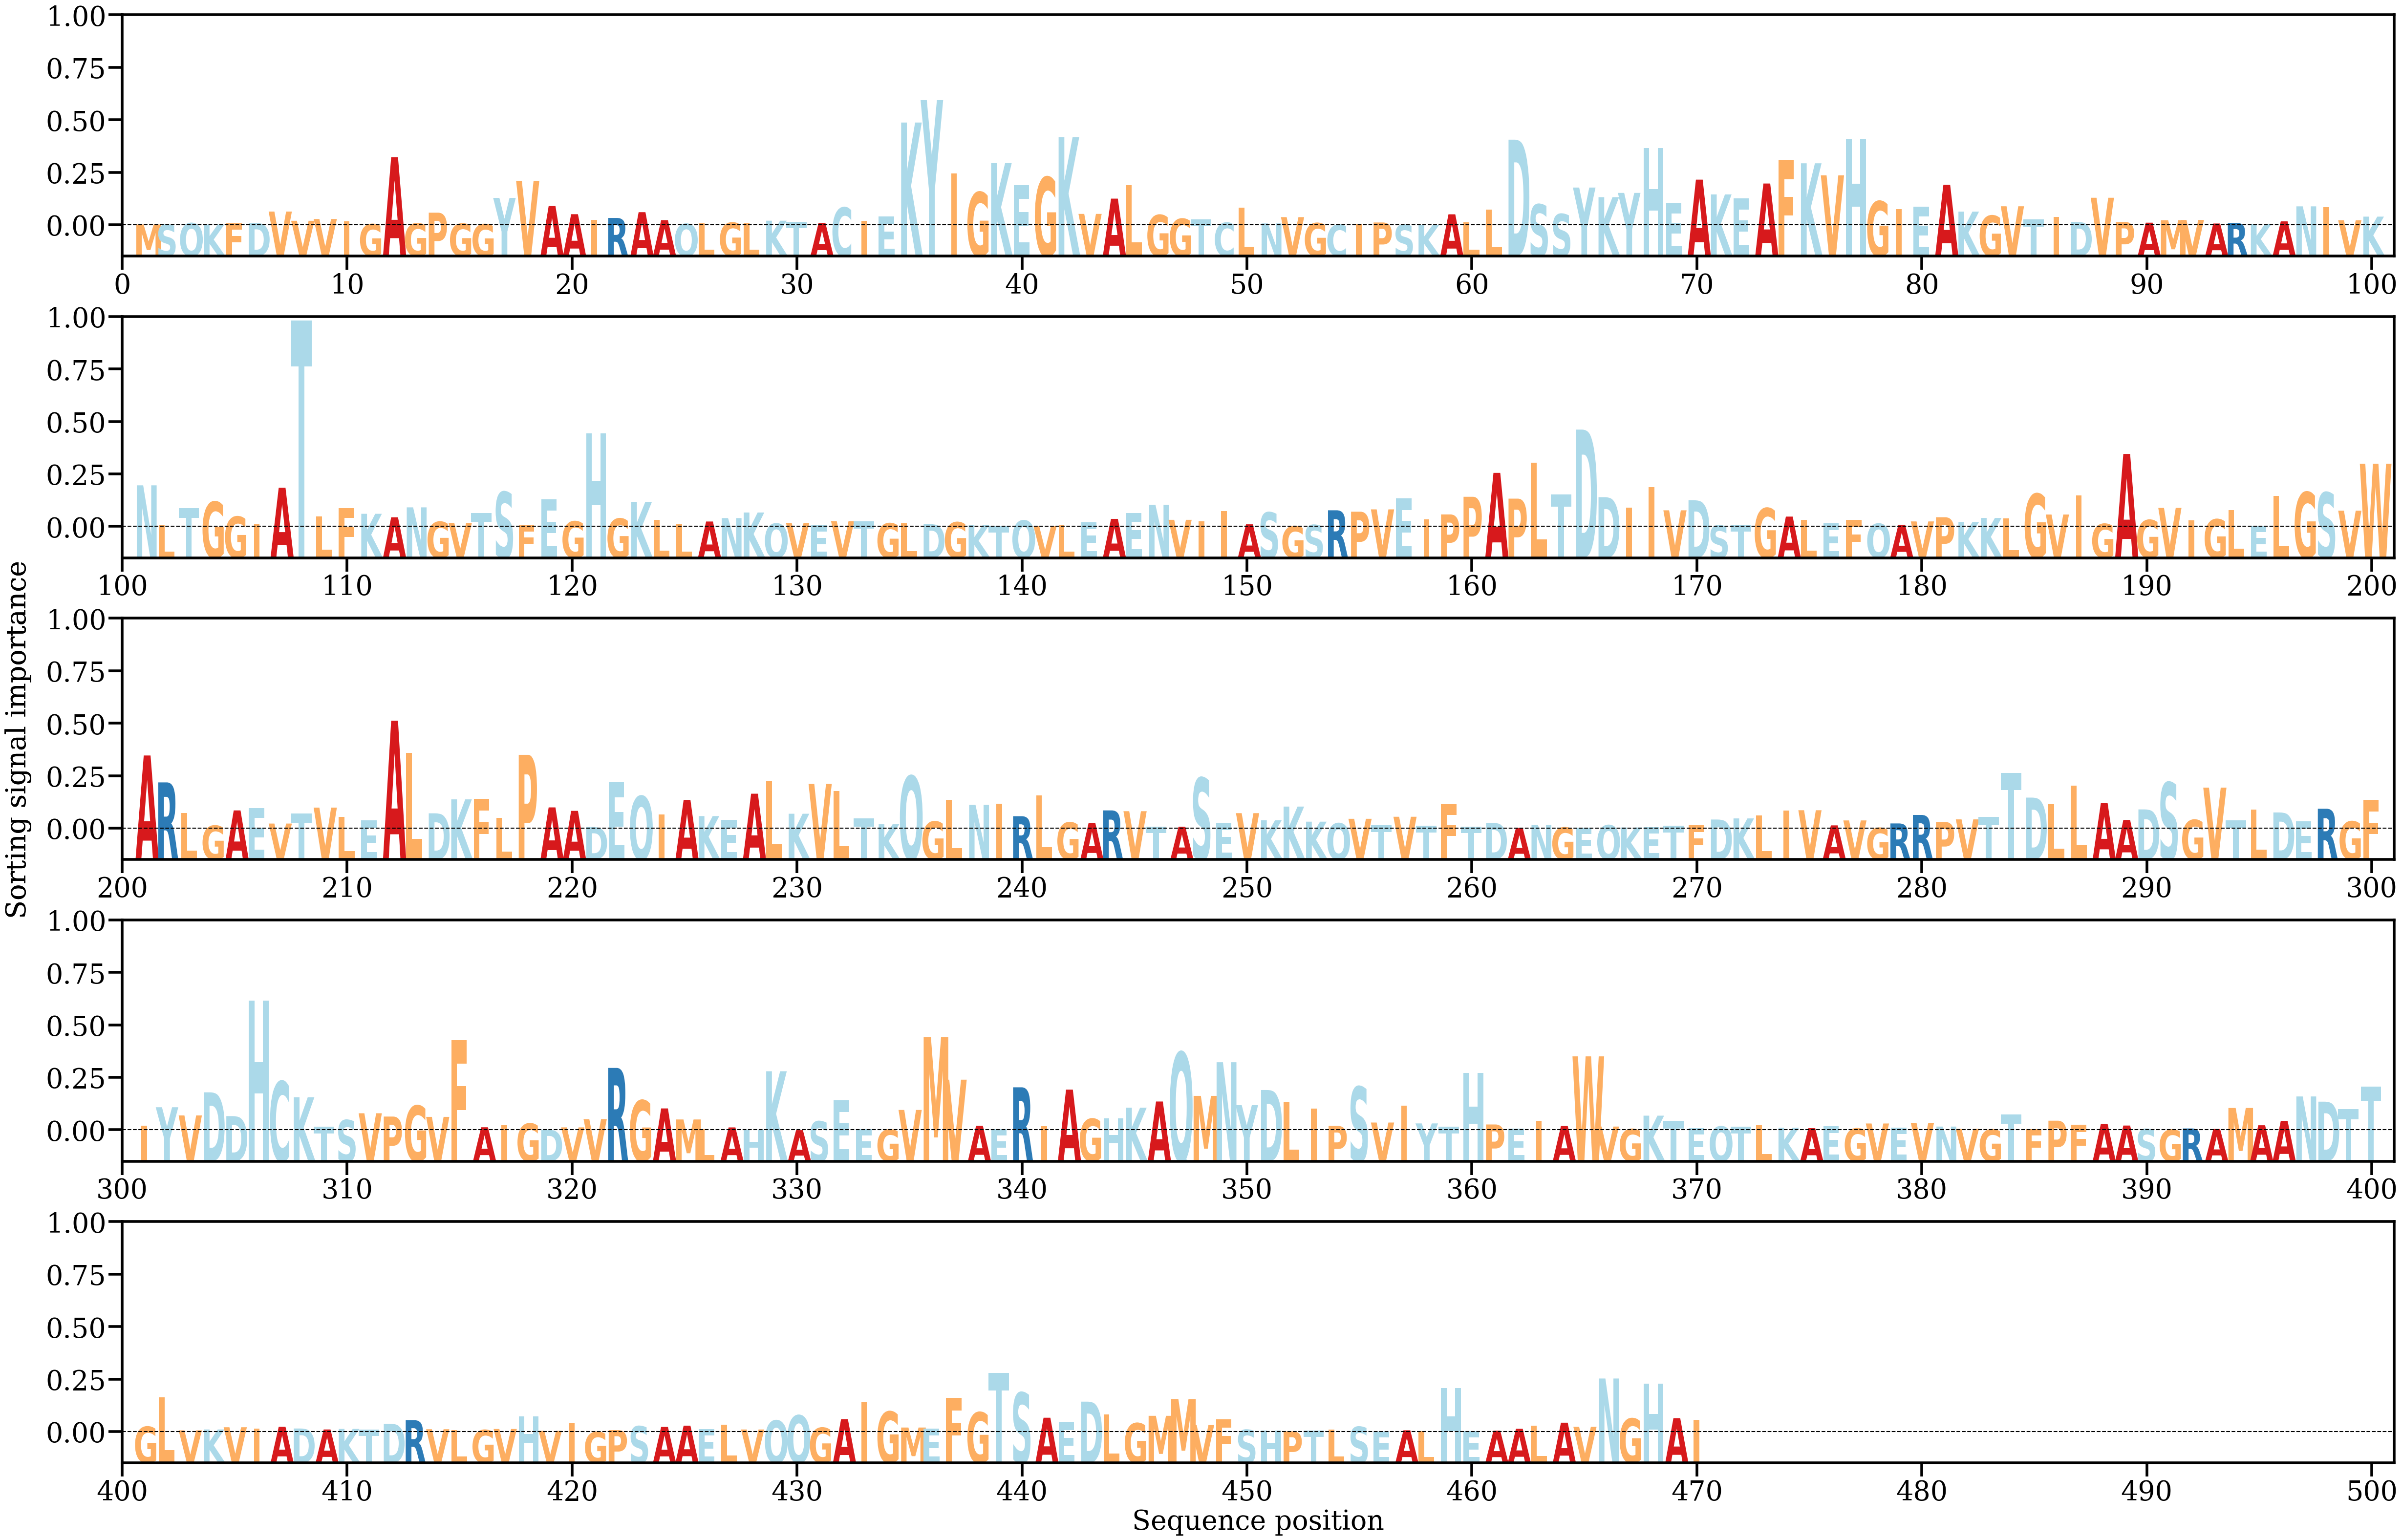

The file beside this chart, header and first rows:
AA, Alpha
M, [0.00010647]
S, [7.828839e-05]
Q, [0.00026176]
K, [9.934532e-05]
F, [0.00024775]
D, [0.00029493]
V, [0.00161953]
V, [0.000541]
V, [0.000747]
I, [0.00044813]
G, [0.00014727]
A, [0.00798609]
G, [0.00023338]
P, [0.00148785]
G, [0.00020094]
G, [0.00013674]
Y, [0.00322262]
V, [0.00522804]
A, [0.00226305]
A, [0.00131073]
I, [0.00062333]
R, [0.00087203]
A, [0.00154864]
A, [0.00060939]
Q, [0.00017777]
L, [0.00022837]
G, [0.00031961]
L, [0.00027856]
K, [0.00055022]
T, [0.00044673]
A, [0.00029568]
C, [0.00209505]
I, [0.00052433]
E, [0.00103752]
K, [0.01205217]
Y, [0.01467795]
I, [0.00609106]
G, [0.00389041]
K, [0.0072925]
E, [0.00472692]
G, [0.00564996]
K, [0.01032953]
V, [0.0013465]
A, [0.00313568]
L, [0.00470076]
G, [0.00121962]
G, [0.00077242]
T, [0.00072632]
C, [0.00031352]
L, [0.00209982]
N, [0.00022987]
V, [0.000966]
G, [0.00027129]
C, [7.3973206e-05]
I, [0.00010833]
P, [0.00034092]
S, [6.137999e-05]
K, [4.3199016e-05]
A, [0.00129661]
L, [0.00033787]
... 410 more rows
